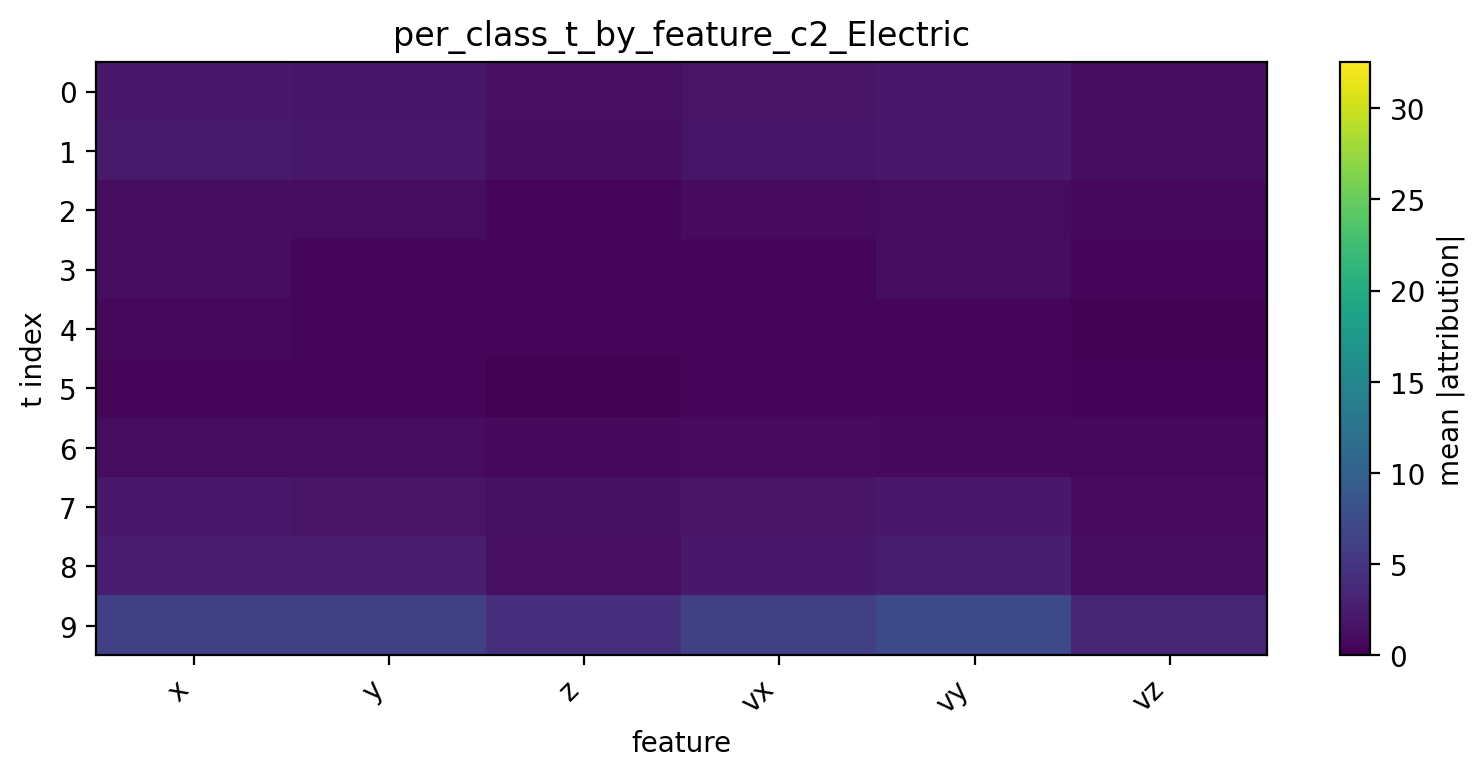

Values plotted in this chart, from the file beside it:
t, x, y, z, vx, vy, vz
0, 2.281, 1.945, 1.391, 1.749, 2.256, 1.096
1, 2.382, 2.124, 1.186, 1.863, 2.224, 1.15
2, 1.241, 1.023, 0.5824, 0.9421, 1.133, 0.7148
3, 1.22, 0.5391, 0.4876, 0.4783, 1.147, 0.4727
4, 0.6387, 0.5486, 0.4225, 0.3986, 0.6341, 0.2476
5, 0.5613, 0.4299, 0.2359, 0.402, 0.4742, 0.2801
6, 1.092, 1.142, 0.7995, 0.9792, 0.8624, 0.7465
7, 2.181, 1.777, 1.458, 1.704, 2.255, 1.014
8, 2.662, 2.642, 1.295, 2.227, 2.693, 1.249
9, 6.121, 6.195, 4.481, 6.223, 7.189, 3.327
